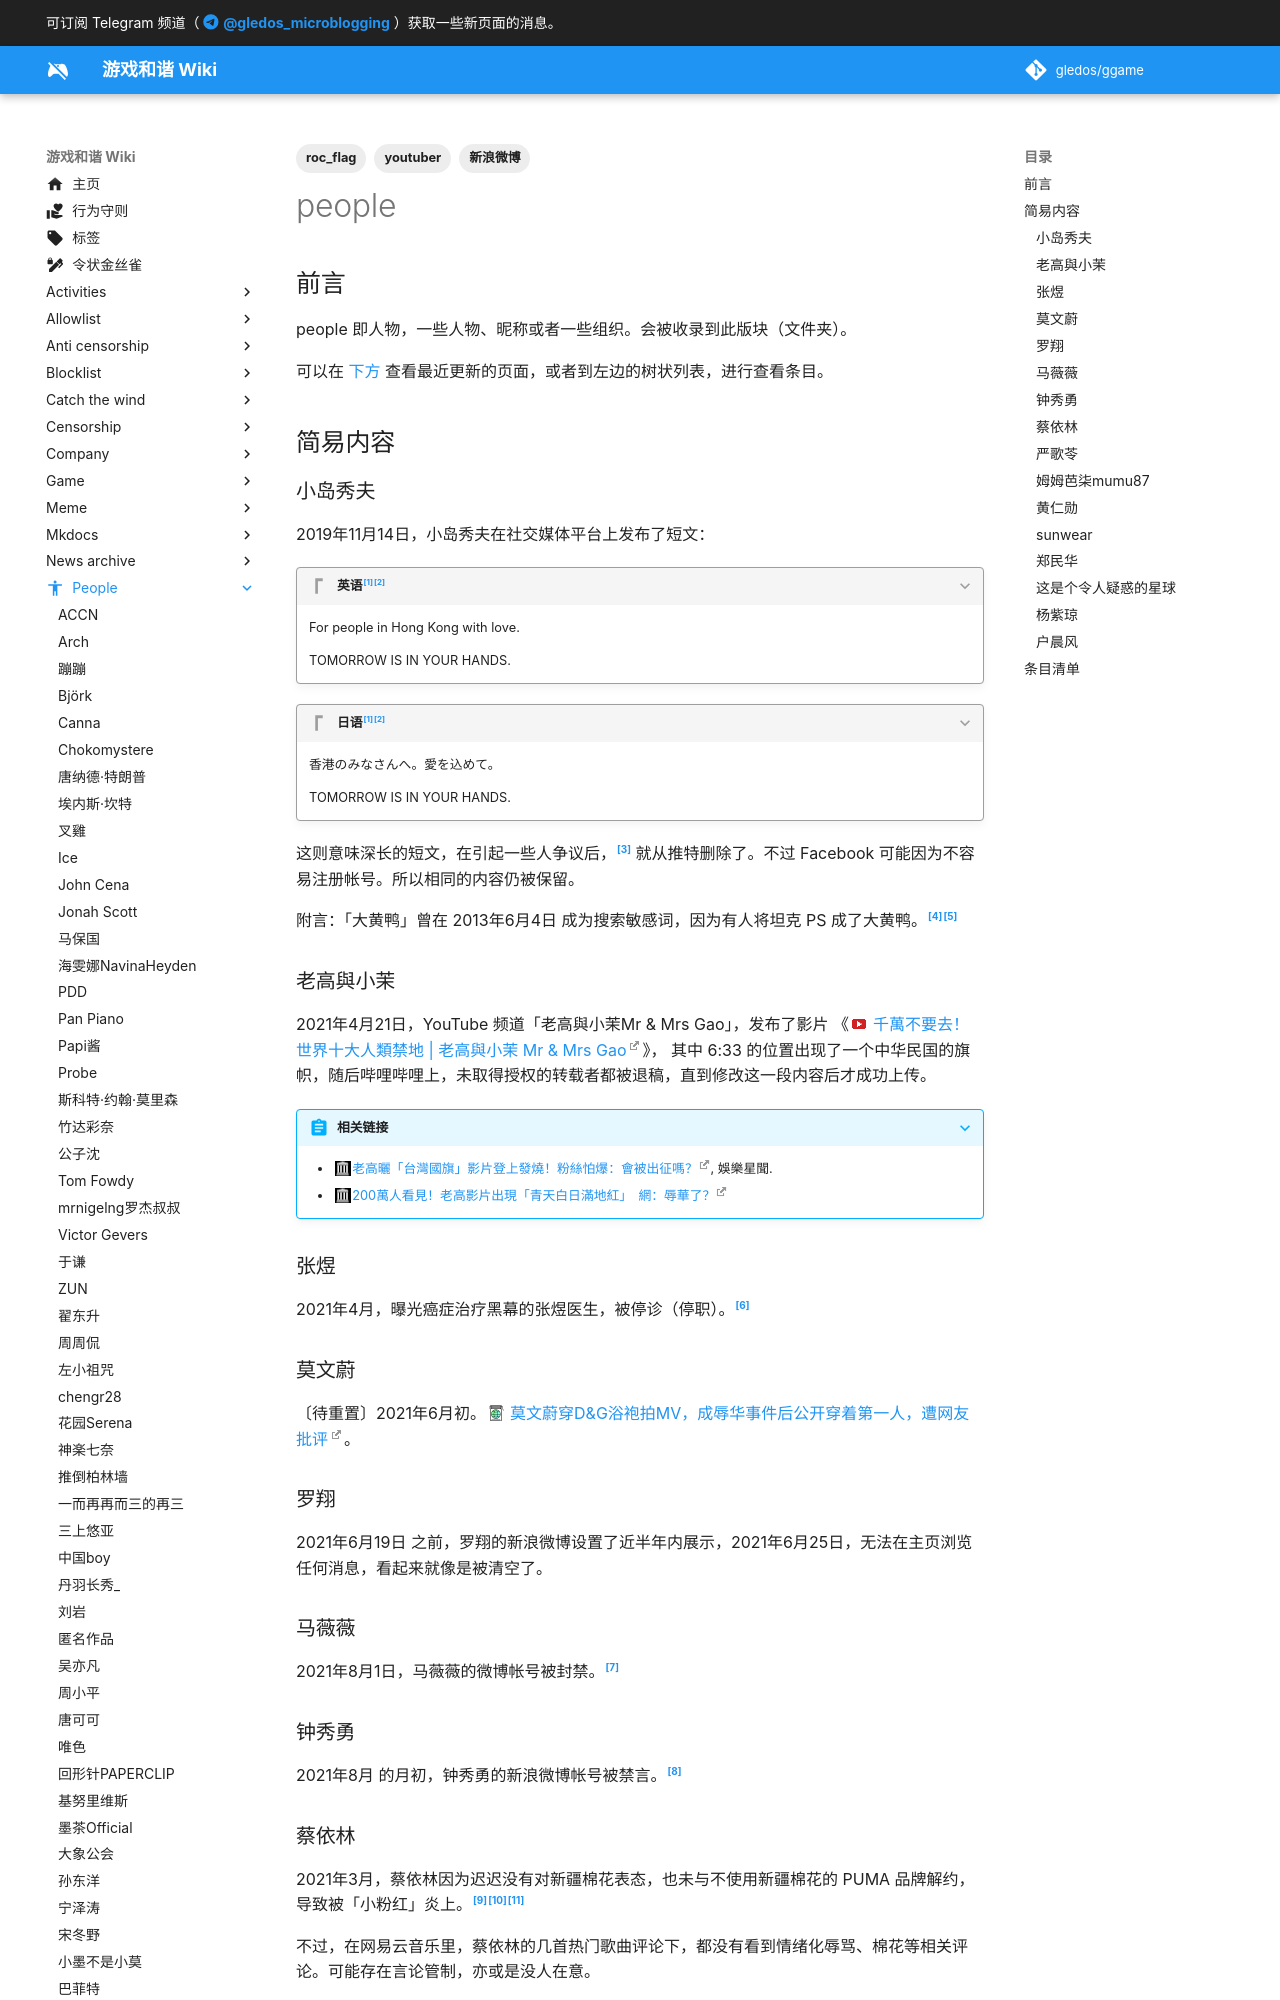

repository: gledos/ggame · page: people/index.html · generator: mkdocs

---
title: people
description:
published: true
date: "2025-09-22T22:52:17"
特殊标签标记: #介绍与更新页
tags:
- 新浪微博
- youtuber
- roc_flag
editor: markdown
dateCreated: "2021-08-12T21:09:51"
exclude_from_blog: true
icon: material/human
---

## 前言

people 即人物，一些人物、昵称或者一些组织。会被收录到此版块（文件夹）。

可以在 [下方](#条目清单) 查看最近更新的页面，或者到左边的树状列表，进行查看条目。

## 简易内容

### 小岛秀夫

2019年11月14日，小岛秀夫在社交媒体平台上发布了短文：

> [!quote]+ 英语[^61344][^55987]
>
> For people in Hong Kong with love.
>
> TOMORROW IS IN YOUR HANDS.

> [!quote]+ 日语[^61344][^55987]
>
> 香港のみなさんへ。愛を込めて。
>
> TOMORROW IS IN YOUR HANDS.

[^61344]: 不撤不退, 《[【遊戲新聞】小島神開金口寄語港人「想將愛傳達給香港的各位 TOMORROW IS IN YOUR HANDS」](https://web.archive.org/web/20191218215617/https://www.vjgamer.com.hk/articles/2019/11/14/61344)》, VJGamer, 2019-11-14. (参照 2024-04-16).

[^55987]: PLAN, 《[小島秀夫 Twitter 喊話愛香港玩家 被中國網民炮轟急刪文（FB 文未刪除）](https://web.archive.org/web/20240416085159/https://hk.news.yahoo.com/小島秀夫-twitter-喊話愛香港玩家-被中國網民炮轟急刪文-fb-045155987.html)》, Yahoo News, 2019-11-15. (参照 2024-04-16).

这则意味深长的短文，在引起一些人争议后，[^8245] 就从推特删除了。不过 Facebook 可能因为不容易注册帐号。所以相同的内容仍被保留。

[^8245]: 勃列日涅夫, 《[【加速主义】B站热门游戏死亡搁浅制作人 小岛秀夫在推特上支持香港人](https://web.archive.org/web/20191218211348/https://pincong.rocks/article/8245)》, 新·品葱, 2019-11-14. (参照 2024-04-16).

附言：「大黄鸭」曾在 2013年6月4日 成为搜索敏感词，因为有人将坦克 PS 成了大黄鸭。[^93611][^30964]

[^93611]: Josh Chin, 《[天安门效应：“大黄鸭”成搜索敏感词](https://web.archive.org/web/20130608172806/http://cn.wsj.com/gb/20130604/rlw193611.asp)》, 华尔街日报, 2013-06-04. (参照 2024-04-16).

[^30964]: 《[「六四」過後仍有異見人士受監控 「大黃鴨」突變敏感詞](https://web.archive.org/web/20131030011339/http://news.singtao.ca/toronto/2013-06-06/china1370504977d4530964.html)》, 星島日報／加拿大多倫多中文新聞網, 2013-06-06. (参照 2024-04-16).
